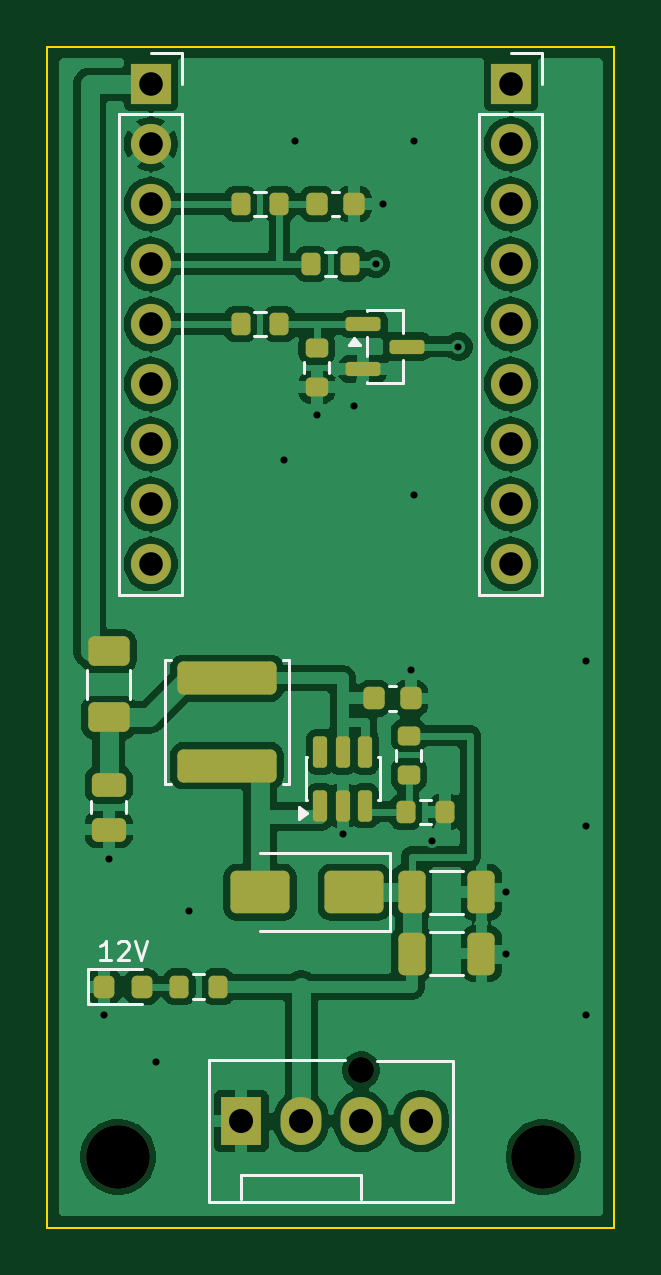
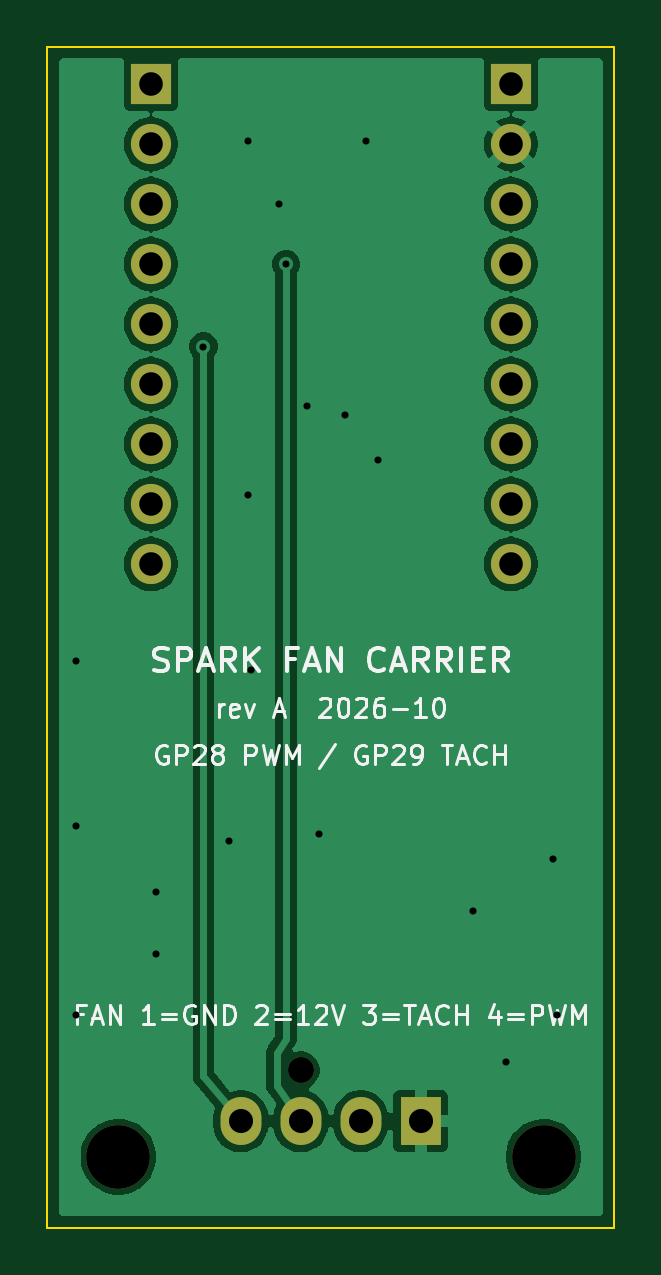
Circuit board: 9 layer files. Board 24.0 x 50.0 mm.
- bottom_copper: spark_fan_carrier-B_Cu.gbl (50023 bytes)
- bottom_mask: spark_fan_carrier-B_Mask.gbs (1363 bytes)
- bottom_silk: spark_fan_carrier-B_Silkscreen.gbo (26661 bytes)
- outline: spark_fan_carrier-Edge_Cuts.gm1 (696 bytes)
- top_copper: spark_fan_carrier-F_Cu.gtl (102235 bytes)
- top_mask: spark_fan_carrier-F_Mask.gts (4589 bytes)
- paste: spark_fan_carrier-F_Paste.gtp (3688 bytes)
- top_silk: spark_fan_carrier-F_Silkscreen.gto (5554 bytes)
- drill: spark_fan_carrier.drl (1211 bytes)

=== bottom_copper: spark_fan_carrier-B_Cu.gbl (50023 bytes, source omitted) ===
=== bottom_mask: spark_fan_carrier-B_Mask.gbs ===
%TF.GenerationSoftware,KiCad,Pcbnew,10.0.6*%
%TF.CreationDate,2026-10-22T00:44:38-06:00*%
%TF.ProjectId,spark_fan_carrier,73706172-6b5f-4666-916e-5f6361727269,rev?*%
%TF.SameCoordinates,Original*%
%TF.FileFunction,Soldermask,Bot*%
%TF.FilePolarity,Negative*%
%FSLAX46Y46*%
G04 Gerber Fmt 4.6, Leading zero omitted, Abs format (unit mm)*
G04 Created by KiCad (PCBNEW 10.0.6) date 2026-10-22 00:44:38*
%MOMM*%
%LPD*%
G01*
G04 APERTURE LIST*
%ADD10C,1.100000*%
%ADD11R,1.730000X2.030000*%
%ADD12O,1.730000X2.030000*%
%ADD13C,2.700000*%
%ADD14R,1.700000X1.700000*%
%ADD15C,1.700000*%
G04 APERTURE END LIST*
D10*
%TO.C,J3*%
X113280000Y-93340000D03*
D11*
X108200000Y-95500000D03*
D12*
X110740000Y-95500000D03*
X113280000Y-95500000D03*
X115820000Y-95500000D03*
%TD*%
D13*
%TO.C,H2*%
X121000000Y-97000000D03*
%TD*%
D14*
%TO.C,J1*%
X104380000Y-51590000D03*
D15*
X104380000Y-54130000D03*
X104380000Y-56670000D03*
X104380000Y-59210000D03*
X104380000Y-61750000D03*
X104380000Y-64290000D03*
X104380000Y-66830000D03*
X104380000Y-69370000D03*
X104380000Y-71910000D03*
%TD*%
D13*
%TO.C,H1*%
X103000000Y-97000000D03*
%TD*%
D14*
%TO.C,J2*%
X119620000Y-51590000D03*
D15*
X119620000Y-54130000D03*
X119620000Y-56670000D03*
X119620000Y-59210000D03*
X119620000Y-61750000D03*
X119620000Y-64290000D03*
X119620000Y-66830000D03*
X119620000Y-69370000D03*
X119620000Y-71910000D03*
%TD*%
M02*

=== bottom_silk: spark_fan_carrier-B_Silkscreen.gbo (26661 bytes, source omitted) ===
=== outline: spark_fan_carrier-Edge_Cuts.gm1 ===
%TF.GenerationSoftware,KiCad,Pcbnew,10.0.6*%
%TF.CreationDate,2026-10-22T00:44:38-06:00*%
%TF.ProjectId,spark_fan_carrier,73706172-6b5f-4666-916e-5f6361727269,rev?*%
%TF.SameCoordinates,Original*%
%TF.FileFunction,Profile,NP*%
%FSLAX46Y46*%
G04 Gerber Fmt 4.6, Leading zero omitted, Abs format (unit mm)*
G04 Created by KiCad (PCBNEW 10.0.6) date 2026-10-22 00:44:38*
%MOMM*%
%LPD*%
G01*
G04 APERTURE LIST*
%TA.AperFunction,Profile*%
%ADD10C,0.100000*%
%TD*%
G04 APERTURE END LIST*
D10*
X100000000Y-50000000D02*
X124000000Y-50000000D01*
X100000000Y-100000000D02*
X100000000Y-50000000D01*
X124000000Y-50000000D02*
X124000000Y-100000000D01*
X124000000Y-100000000D02*
X100000000Y-100000000D01*
M02*

=== top_copper: spark_fan_carrier-F_Cu.gtl (102235 bytes, source omitted) ===
=== top_mask: spark_fan_carrier-F_Mask.gts ===
%TF.GenerationSoftware,KiCad,Pcbnew,10.0.6*%
%TF.CreationDate,2026-10-22T00:44:38-06:00*%
%TF.ProjectId,spark_fan_carrier,73706172-6b5f-4666-916e-5f6361727269,rev?*%
%TF.SameCoordinates,Original*%
%TF.FileFunction,Soldermask,Top*%
%TF.FilePolarity,Negative*%
%FSLAX46Y46*%
G04 Gerber Fmt 4.6, Leading zero omitted, Abs format (unit mm)*
G04 Created by KiCad (PCBNEW 10.0.6) date 2026-10-22 00:44:38*
%MOMM*%
%LPD*%
G01*
G04 APERTURE LIST*
G04 Aperture macros list*
%AMRoundRect*
0 Rectangle with rounded corners*
0 $1 Rounding radius*
0 $2 $3 $4 $5 $6 $7 $8 $9 X,Y pos of 4 corners*
0 Add a 4 corners polygon primitive as box body*
4,1,4,$2,$3,$4,$5,$6,$7,$8,$9,$2,$3,0*
0 Add four circle primitives for the rounded corners*
1,1,$1+$1,$2,$3*
1,1,$1+$1,$4,$5*
1,1,$1+$1,$6,$7*
1,1,$1+$1,$8,$9*
0 Add four rect primitives between the rounded corners*
20,1,$1+$1,$2,$3,$4,$5,0*
20,1,$1+$1,$4,$5,$6,$7,0*
20,1,$1+$1,$6,$7,$8,$9,0*
20,1,$1+$1,$8,$9,$2,$3,0*%
G04 Aperture macros list end*
%ADD10RoundRect,0.218750X-0.218750X-0.256250X0.218750X-0.256250X0.218750X0.256250X-0.218750X0.256250X0*%
%ADD11C,1.100000*%
%ADD12R,1.730000X2.030000*%
%ADD13O,1.730000X2.030000*%
%ADD14RoundRect,0.200000X0.200000X0.275000X-0.200000X0.275000X-0.200000X-0.275000X0.200000X-0.275000X0*%
%ADD15RoundRect,0.250000X-0.625000X0.375000X-0.625000X-0.375000X0.625000X-0.375000X0.625000X0.375000X0*%
%ADD16RoundRect,0.225000X-0.225000X-0.250000X0.225000X-0.250000X0.225000X0.250000X-0.225000X0.250000X0*%
%ADD17RoundRect,0.200000X-0.200000X-0.275000X0.200000X-0.275000X0.200000X0.275000X-0.200000X0.275000X0*%
%ADD18C,2.700000*%
%ADD19RoundRect,0.250000X1.000000X0.650000X-1.000000X0.650000X-1.000000X-0.650000X1.000000X-0.650000X0*%
%ADD20RoundRect,0.250000X-0.325000X-0.650000X0.325000X-0.650000X0.325000X0.650000X-0.325000X0.650000X0*%
%ADD21RoundRect,0.250000X-0.475000X0.250000X-0.475000X-0.250000X0.475000X-0.250000X0.475000X0.250000X0*%
%ADD22R,1.700000X1.700000*%
%ADD23C,1.700000*%
%ADD24RoundRect,0.200000X-0.275000X0.200000X-0.275000X-0.200000X0.275000X-0.200000X0.275000X0.200000X0*%
%ADD25RoundRect,0.150000X-0.587500X-0.150000X0.587500X-0.150000X0.587500X0.150000X-0.587500X0.150000X0*%
%ADD26RoundRect,0.150000X0.150000X-0.512500X0.150000X0.512500X-0.150000X0.512500X-0.150000X-0.512500X0*%
%ADD27RoundRect,0.249999X-1.850001X0.450001X-1.850001X-0.450001X1.850001X-0.450001X1.850001X0.450001X0*%
G04 APERTURE END LIST*
D10*
%TO.C,D2*%
X102412500Y-89800000D03*
X103987500Y-89800000D03*
%TD*%
D11*
%TO.C,J3*%
X113280000Y-93340000D03*
D12*
X108200000Y-95500000D03*
D13*
X110740000Y-95500000D03*
X113280000Y-95500000D03*
X115820000Y-95500000D03*
%TD*%
D14*
%TO.C,R8*%
X107225000Y-89800000D03*
X105575000Y-89800000D03*
%TD*%
D15*
%TO.C,F1*%
X102600000Y-75600000D03*
X102600000Y-78400000D03*
%TD*%
D16*
%TO.C,C5*%
X111425000Y-56670000D03*
X112975000Y-56670000D03*
%TD*%
D17*
%TO.C,R2*%
X115175000Y-82400000D03*
X116825000Y-82400000D03*
%TD*%
D18*
%TO.C,H2*%
X121000000Y-97000000D03*
%TD*%
D19*
%TO.C,D1*%
X113000000Y-85800000D03*
X109000000Y-85800000D03*
%TD*%
D17*
%TO.C,R4*%
X108175000Y-61750000D03*
X109825000Y-61750000D03*
%TD*%
D16*
%TO.C,C6*%
X113825000Y-77600000D03*
X115375000Y-77600000D03*
%TD*%
D20*
%TO.C,C2*%
X115425000Y-85800000D03*
X118375000Y-85800000D03*
%TD*%
D21*
%TO.C,C1*%
X102600000Y-81250000D03*
X102600000Y-83150000D03*
%TD*%
D22*
%TO.C,J1*%
X104380000Y-51590000D03*
D23*
X104380000Y-54130000D03*
X104380000Y-56670000D03*
X104380000Y-59210000D03*
X104380000Y-61750000D03*
X104380000Y-64290000D03*
X104380000Y-66830000D03*
X104380000Y-69370000D03*
X104380000Y-71910000D03*
%TD*%
D17*
%TO.C,R6*%
X108175000Y-56670000D03*
X109825000Y-56670000D03*
%TD*%
D18*
%TO.C,H1*%
X103000000Y-97000000D03*
%TD*%
D20*
%TO.C,C3*%
X115425000Y-88400000D03*
X118375000Y-88400000D03*
%TD*%
D24*
%TO.C,R1*%
X115300000Y-79175000D03*
X115300000Y-80825000D03*
%TD*%
D17*
%TO.C,R7*%
X111175000Y-59210000D03*
X112825000Y-59210000D03*
%TD*%
D24*
%TO.C,R5*%
X111400000Y-62775000D03*
X111400000Y-64425000D03*
%TD*%
D25*
%TO.C,Q1*%
X113362500Y-61750000D03*
X113362500Y-63650000D03*
X115237500Y-62700000D03*
%TD*%
D26*
%TO.C,U1*%
X111550000Y-82137500D03*
X112500000Y-82137500D03*
X113450000Y-82137500D03*
X113450000Y-79862500D03*
X112500000Y-79862500D03*
X111550000Y-79862500D03*
%TD*%
D22*
%TO.C,J2*%
X119620000Y-51590000D03*
D23*
X119620000Y-54130000D03*
X119620000Y-56670000D03*
X119620000Y-59210000D03*
X119620000Y-61750000D03*
X119620000Y-64290000D03*
X119620000Y-66830000D03*
X119620000Y-69370000D03*
X119620000Y-71910000D03*
%TD*%
D27*
%TO.C,L1*%
X107600000Y-76750000D03*
X107600000Y-80450000D03*
%TD*%
M02*

=== paste: spark_fan_carrier-F_Paste.gtp (3688 bytes, source withheld) ===
=== top_silk: spark_fan_carrier-F_Silkscreen.gto ===
%TF.GenerationSoftware,KiCad,Pcbnew,10.0.6*%
%TF.CreationDate,2026-10-22T00:44:38-06:00*%
%TF.ProjectId,spark_fan_carrier,73706172-6b5f-4666-916e-5f6361727269,rev?*%
%TF.SameCoordinates,Original*%
%TF.FileFunction,Legend,Top*%
%TF.FilePolarity,Positive*%
%FSLAX46Y46*%
G04 Gerber Fmt 4.6, Leading zero omitted, Abs format (unit mm)*
G04 Created by KiCad (PCBNEW 10.0.6) date 2026-10-22 00:44:38*
%MOMM*%
%LPD*%
G01*
G04 APERTURE LIST*
%ADD10C,0.120000*%
G04 APERTURE END LIST*
D10*
X102704761Y-88663855D02*
X102247618Y-88663855D01*
X102476190Y-88663855D02*
X102476190Y-87863855D01*
X102476190Y-87863855D02*
X102399999Y-87978140D01*
X102399999Y-87978140D02*
X102323809Y-88054331D01*
X102323809Y-88054331D02*
X102247618Y-88092426D01*
X103009523Y-87940045D02*
X103047619Y-87901950D01*
X103047619Y-87901950D02*
X103123809Y-87863855D01*
X103123809Y-87863855D02*
X103314285Y-87863855D01*
X103314285Y-87863855D02*
X103390476Y-87901950D01*
X103390476Y-87901950D02*
X103428571Y-87940045D01*
X103428571Y-87940045D02*
X103466666Y-88016236D01*
X103466666Y-88016236D02*
X103466666Y-88092426D01*
X103466666Y-88092426D02*
X103428571Y-88206712D01*
X103428571Y-88206712D02*
X102971428Y-88663855D01*
X102971428Y-88663855D02*
X103466666Y-88663855D01*
X103695238Y-87863855D02*
X103961905Y-88663855D01*
X103961905Y-88663855D02*
X104228571Y-87863855D01*
%TO.C,D2*%
X101715000Y-89065000D02*
X101715000Y-90535000D01*
X101715000Y-90535000D02*
X104000000Y-90535000D01*
X104000000Y-89065000D02*
X101715000Y-89065000D01*
%TO.C,J3*%
X106850000Y-92900000D02*
X112600000Y-92900000D01*
X106850000Y-98900000D02*
X106850000Y-92900000D01*
X108200000Y-97790000D02*
X113280000Y-97790000D01*
X108200000Y-98800000D02*
X108200000Y-97790000D01*
X113280000Y-97790000D02*
X113280000Y-98800000D01*
X113950000Y-92950000D02*
X117150000Y-92950000D01*
X117150000Y-92950000D02*
X117150000Y-98900000D01*
X117150000Y-98900000D02*
X106850000Y-98900000D01*
%TO.C,R8*%
X106637258Y-89277500D02*
X106162742Y-89277500D01*
X106637258Y-90322500D02*
X106162742Y-90322500D01*
%TO.C,F1*%
X101690000Y-76397936D02*
X101690000Y-77602064D01*
X103510000Y-76397936D02*
X103510000Y-77602064D01*
%TO.C,C5*%
X112059420Y-56160000D02*
X112340580Y-56160000D01*
X112059420Y-57180000D02*
X112340580Y-57180000D01*
%TO.C,R2*%
X115762742Y-81877500D02*
X116237258Y-81877500D01*
X115762742Y-82922500D02*
X116237258Y-82922500D01*
%TO.C,D1*%
X114510000Y-84150000D02*
X109000000Y-84150000D01*
X114510000Y-87450000D02*
X109000000Y-87450000D01*
X114510000Y-87450000D02*
X114510000Y-84150000D01*
%TO.C,R4*%
X108762742Y-61227500D02*
X109237258Y-61227500D01*
X108762742Y-62272500D02*
X109237258Y-62272500D01*
%TO.C,C6*%
X114459420Y-77090000D02*
X114740580Y-77090000D01*
X114459420Y-78110000D02*
X114740580Y-78110000D01*
%TO.C,C2*%
X116188748Y-84890000D02*
X117611252Y-84890000D01*
X116188748Y-86710000D02*
X117611252Y-86710000D01*
%TO.C,C1*%
X101865000Y-81938748D02*
X101865000Y-82461252D01*
X103335000Y-81938748D02*
X103335000Y-82461252D01*
%TO.C,J1*%
X103050000Y-52860000D02*
X103050000Y-73240000D01*
X103050000Y-52860000D02*
X105710000Y-52860000D01*
X103050000Y-73240000D02*
X105710000Y-73240000D01*
X104380000Y-50260000D02*
X105710000Y-50260000D01*
X105710000Y-50260000D02*
X105710000Y-51590000D01*
X105710000Y-52860000D02*
X105710000Y-73240000D01*
%TO.C,R6*%
X108762742Y-56147500D02*
X109237258Y-56147500D01*
X108762742Y-57192500D02*
X109237258Y-57192500D01*
%TO.C,C3*%
X116188748Y-87490000D02*
X117611252Y-87490000D01*
X116188748Y-89310000D02*
X117611252Y-89310000D01*
%TO.C,R1*%
X114777500Y-79762742D02*
X114777500Y-80237258D01*
X115822500Y-79762742D02*
X115822500Y-80237258D01*
%TO.C,R7*%
X111762742Y-58687500D02*
X112237258Y-58687500D01*
X111762742Y-59732500D02*
X112237258Y-59732500D01*
%TO.C,R5*%
X110877500Y-63362742D02*
X110877500Y-63837258D01*
X111922500Y-63362742D02*
X111922500Y-63837258D01*
%TO.C,Q1*%
X113540000Y-61140000D02*
X115060000Y-61140000D01*
X113540000Y-61190000D02*
X113540000Y-61140000D01*
X113540000Y-63090000D02*
X113540000Y-62310000D01*
X113540000Y-64260000D02*
X113540000Y-64210000D01*
X115060000Y-61140000D02*
X115060000Y-62140000D01*
X115060000Y-63260000D02*
X115060000Y-64260000D01*
X115060000Y-64260000D02*
X113540000Y-64260000D01*
X113000000Y-62320000D02*
X113240000Y-62650000D01*
X112760000Y-62650000D01*
X113000000Y-62320000D01*
G36*
X113240000Y-62650000D02*
G01*
X112760000Y-62650000D01*
X113000000Y-62320000D01*
X113240000Y-62650000D01*
G37*
%TO.C,U1*%
X110940000Y-80090000D02*
X110990000Y-80090000D01*
X110940000Y-81910000D02*
X110940000Y-80090000D01*
X110990000Y-81910000D02*
X110940000Y-81910000D01*
X114010000Y-80090000D02*
X114060000Y-80090000D01*
X114060000Y-80090000D02*
X114060000Y-81910000D01*
X114060000Y-81910000D02*
X114010000Y-81910000D01*
X110990000Y-82450000D02*
X110660000Y-82690000D01*
X110660000Y-82210000D01*
X110990000Y-82450000D01*
G36*
X110990000Y-82450000D02*
G01*
X110660000Y-82690000D01*
X110660000Y-82210000D01*
X110990000Y-82450000D01*
G37*
%TO.C,J2*%
X118290000Y-52860000D02*
X118290000Y-73240000D01*
X118290000Y-52860000D02*
X120950000Y-52860000D01*
X118290000Y-73240000D02*
X120950000Y-73240000D01*
X119620000Y-50260000D02*
X120950000Y-50260000D01*
X120950000Y-50260000D02*
X120950000Y-51590000D01*
X120950000Y-52860000D02*
X120950000Y-73240000D01*
%TO.C,L1*%
X104990000Y-75990000D02*
X105240000Y-75990000D01*
X104990000Y-81210000D02*
X104990000Y-75990000D01*
X105240000Y-81210000D02*
X104990000Y-81210000D01*
X109960000Y-75990000D02*
X110210000Y-75990000D01*
X110210000Y-75990000D02*
X110210000Y-81210000D01*
X110210000Y-81210000D02*
X109960000Y-81210000D01*
%TD*%
M02*

=== drill: spark_fan_carrier.drl ===
M48
; DRILL file KiCad 10.0.6 date 2026-10-22T00:44:38
; FORMAT={-:-/ absolute / metric / decimal}
; #@! TF.CreationDate,2026-10-22T00:44:38-06:00
; #@! TF.GenerationSoftware,Kicad,Pcbnew,10.0.6
; #@! TF.FileFunction,MixedPlating,1,2
FMAT,2
METRIC
; #@! TA.AperFunction,Plated,PTH,ViaDrill
T1C0.300
; #@! TA.AperFunction,Plated,PTH,ComponentDrill
T2C1.000
; #@! TA.AperFunction,Plated,PTH,ComponentDrill
T3C1.020
; #@! TA.AperFunction,NonPlated,NPTH,ComponentDrill
T4C1.100
; #@! TA.AperFunction,NonPlated,NPTH,ComponentDrill
T5C2.700
%
G90
G05
T1
X102.412Y-91.0
X102.6Y-84.4
X104.6Y-93.0
X106.0Y-86.6
X110.0Y-67.5
X110.5Y-54.0
X111.4Y-65.6
X112.5Y-83.35
X113.0Y-65.2
X113.9Y-59.21
X114.2Y-56.67
X115.375Y-76.4
X115.5Y-54.0
X115.5Y-69.0
X116.3Y-83.65
X117.4Y-62.7
X119.4Y-85.8
X119.4Y-88.4
X122.8Y-76.0
X122.8Y-83.0
X122.8Y-91.0
T2
X104.38Y-51.59
X104.38Y-54.13
X104.38Y-56.67
X104.38Y-59.21
X104.38Y-61.75
X104.38Y-64.29
X104.38Y-66.83
X104.38Y-69.37
X104.38Y-71.91
X119.62Y-51.59
X119.62Y-54.13
X119.62Y-56.67
X119.62Y-59.21
X119.62Y-61.75
X119.62Y-64.29
X119.62Y-66.83
X119.62Y-69.37
X119.62Y-71.91
T3
X108.2Y-95.5
X110.74Y-95.5
X113.28Y-95.5
X115.82Y-95.5
T4
X113.28Y-93.34
T5
X103.0Y-97.0
X121.0Y-97.0
M30
